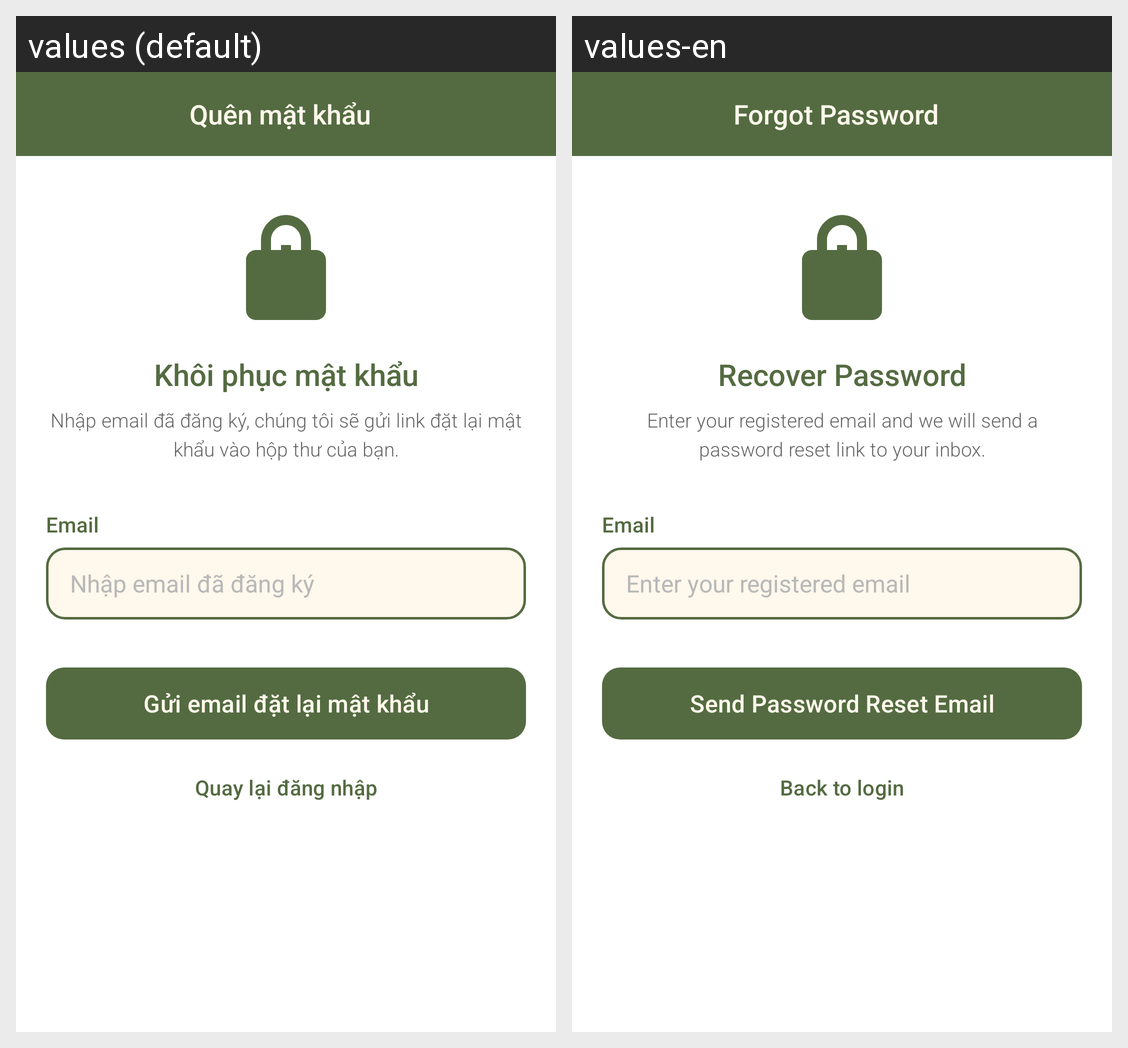

Strings drawn on this Android screen and how each of the app's shown locales translates them:
Android screen res/layout/activity_forgot_password.xml rendered under 2 locales, left to right: values (default), values-en. Device: Nexus 5 (rendered at 1080×1920; each locale shown at half size, 540×960, under a caption strip naming it); theme Theme.FinalApp.
Strings drawn on this screen, with the default value and each locale's value (text and hints the layout hard-codes, and strings that could not be matched under every locale, appear in the picture but are not listed):

str_forgot_password_title
  values: Quên mật khẩu
  values-en: Forgot Password

str_fp_heading
  values: Khôi phục mật khẩu
  values-en: Recover Password

str_fp_subtitle
  values: Nhập email đã đăng ký, chúng tôi sẽ gửi link đặt lại mật khẩu vào hộp thư của bạn.
  values-en: Enter your registered email and we will send a password reset link to your inbox.

str_email_label
  values: Email
  values-en: Email

str_fp_hint_email
  values: Nhập email đã đăng ký
  values-en: Enter your registered email

str_fp_button
  values: Gửi email đặt lại mật khẩu
  values-en: Send Password Reset Email

str_back_to_login
  values: Quay lại đăng nhập
  values-en: Back to login
